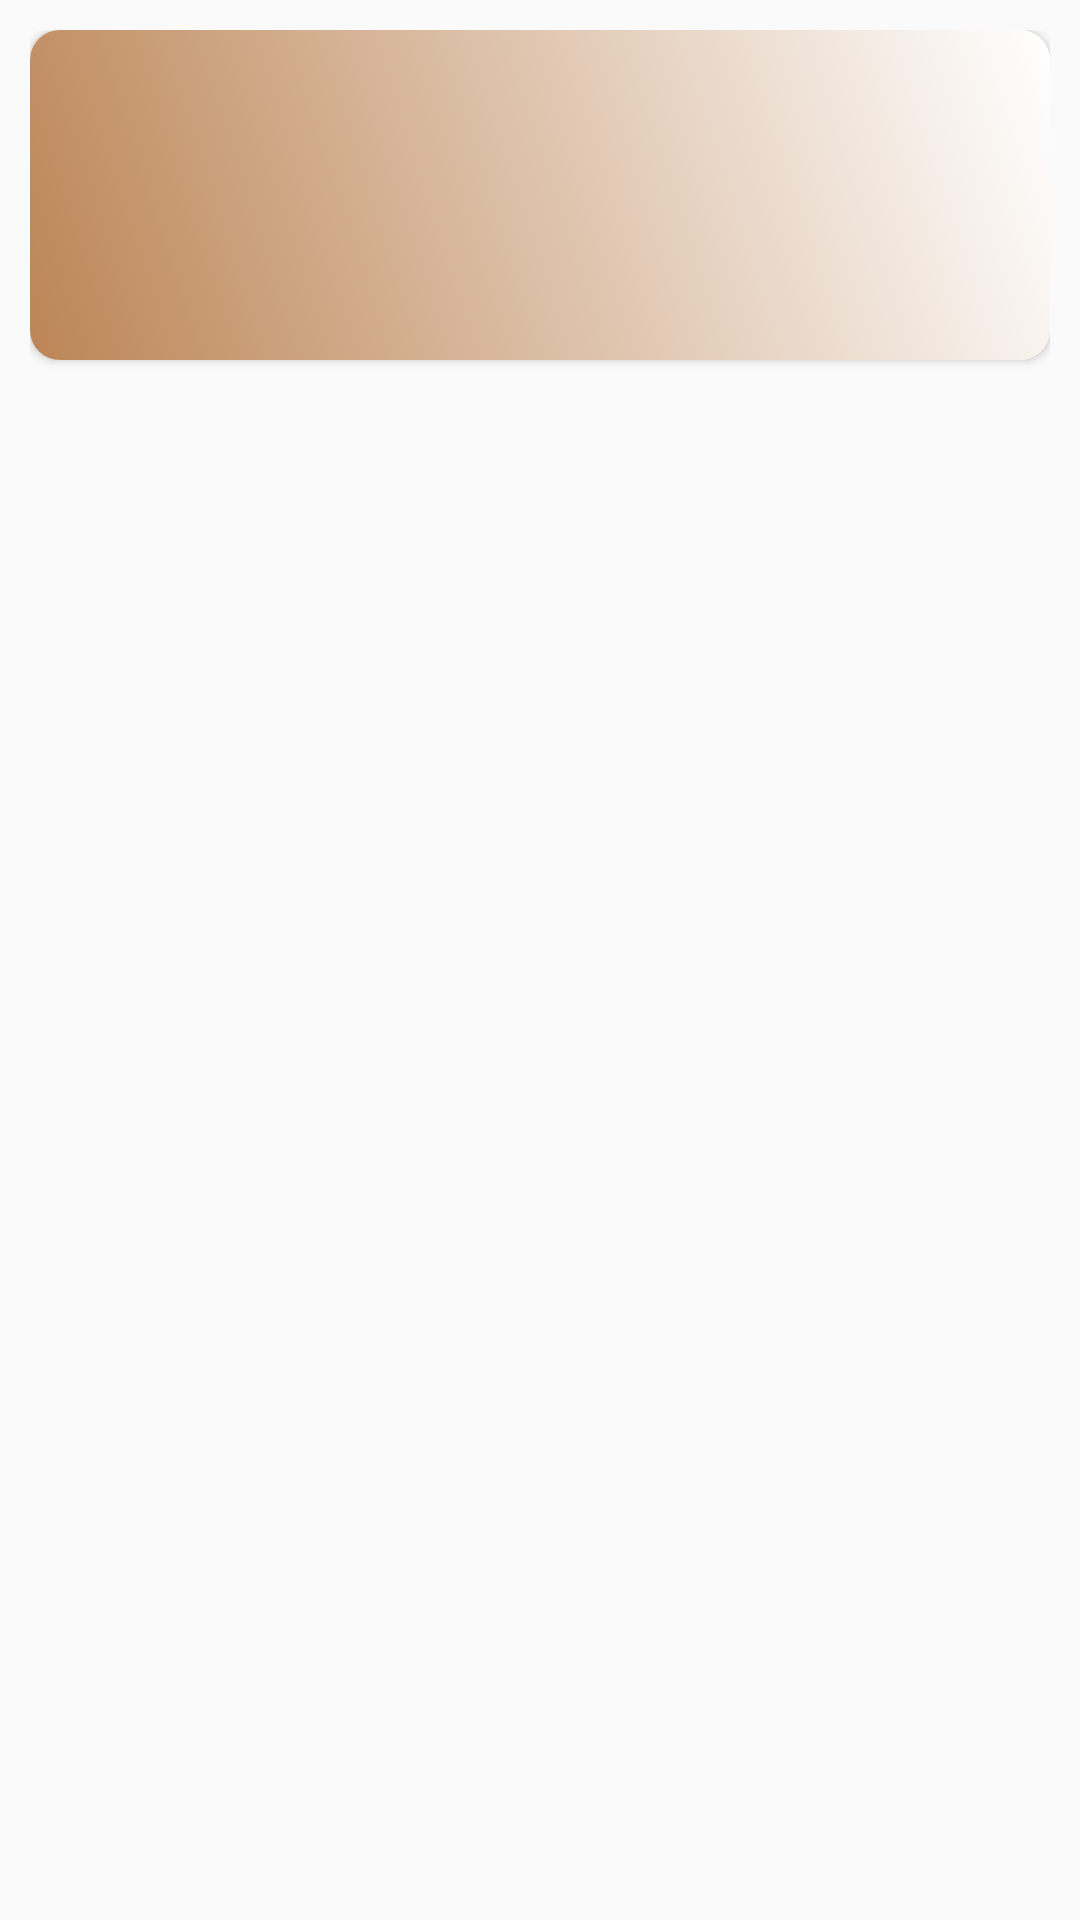

Layout XML and referenced resources for this Android screen:
<!-- AndroidManifest.xml: application theme Theme.BookaholicApp -->
<!-- res/layout/new_item_layout.xml -->
<?xml version="1.0" encoding="utf-8"?>
<RelativeLayout xmlns:android="http://schemas.android.com/apk/res/android"
    android:layout_width="match_parent"
    android:layout_height="wrap_content"
    xmlns:app="http://schemas.android.com/apk/res-auto"
    android:id="@+id/rl_item"
    android:padding="10dp">


    <androidx.cardview.widget.CardView
        android:layout_width="match_parent"
        android:layout_height="wrap_content"
        android:elevation="5dp"
        app:cardMaxElevation="5dp"
        app:cardCornerRadius="10dp"
        android:id="@+id/card_view"
        >

        <LinearLayout
            android:id="@+id/ll_bg"
            android:layout_width="match_parent"
            android:layout_height="110dp"
            android:background="@drawable/gradient_1"
            android:padding="10dp">

            <ImageView
                android:id="@+id/imageIcon"
                android:layout_width="110dp"
                android:layout_height="110dp" />

            <TextView
                android:id="@+id/textView"
                android:layout_width="match_parent"
                android:layout_height="74dp"
                android:layout_marginTop="10dp"
                android:layout_marginBottom="10dp"
                android:fontFamily="@font/google_sans_bold"
                android:gravity="center"
                android:text="@string/my_text"
                android:textColor="@color/black"
                android:textSize="21sp"
                android:textStyle="bold">

            </TextView>

        </LinearLayout>


    </androidx.cardview.widget.CardView>


</RelativeLayout>
<!-- resources referenced by this layout -->
<resources>
  <color name="black">#FF000000</color>
  <!-- drawable gradient_1 (drawable-v24) -->
  <?xml version="1.0" encoding="utf-8"?>
  <shape xmlns:android="http://schemas.android.com/apk/res/android"
      android:shape="rectangle">
  
      <gradient android:startColor="#BC8556"
          android:endColor="#FFFFFFFF"
          android:angle="45">
  
      </gradient>
  
  
  
  </shape>
  <string name="my_text" />
  <style name="Theme.BookaholicApp" parent="Theme.AppCompat.Light.NoActionBar">
          
  
          
          <item name="colorPrimary">#BC8556</item>
          <item name="colorPrimaryDark">#BC8556</item>
          <item name="colorAccent">@color/black</item>
      </style>
</resources>
